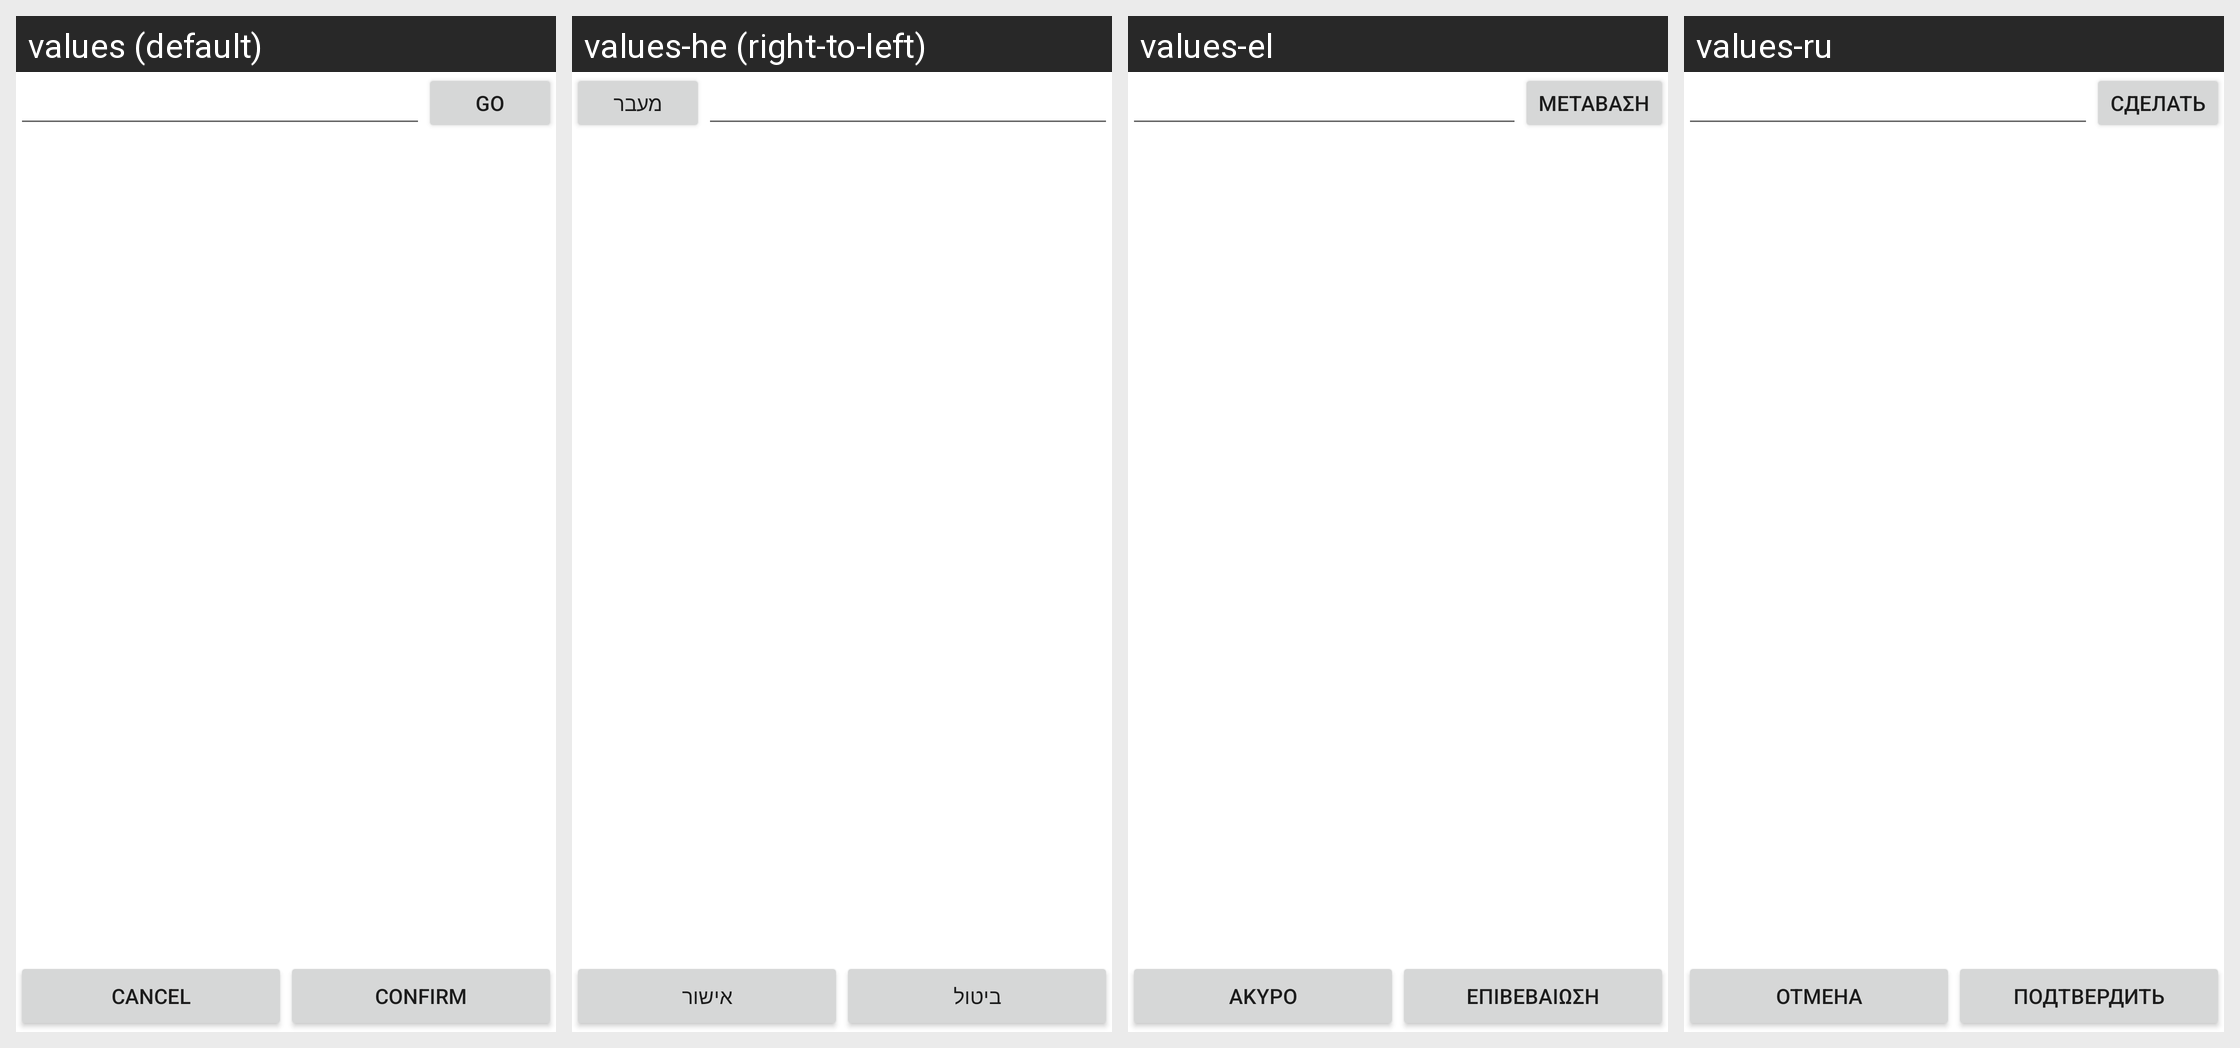

Strings drawn on this Android screen and how each of the app's shown locales translates them:
Android screen res/layout/fragment_directory_browser.xml rendered under 4 locales, left to right: values (default), values-he (right-to-left), values-el, values-ru. Device: Nexus 5 (rendered at 1080×1920; each locale shown at half size, 540×960, under a caption strip naming it); theme LibreOfficeTheme.
Other locales in the repository, not shown: values-af, values-am, values-an, values-ar, values-ast, values-bar, values-bg, values-bn, values-ca, values-cs, values-cy, values-da, values-de, values-dsb, values-en-rAU, values-en-rGB, values-en-rZA, values-eo, values-es, values-eu, values-fi, values-fr, values-gl, values-hi, values-hr, values-hsb, values-hu, values-id, values-is, values-it, values-ja, values-kab, values-ko, values-nb-rNO, values-nl, values-pl, values-pt, values-pt-rBR, values-si, values-sk, values-sl, values-sv, values-ta, values-tr, values-uk, values-vi, values-zh-rCN, values-zh-rHK, values-zh-rTW.
Strings drawn on this screen, with the default value and each locale's value (text and hints the layout hard-codes, and strings that could not be matched under every locale, appear in the picture but are not listed):

search_label
  values: Go
  values-he: מעבר
  values-el: Μετάβαση
  values-ru: Сделать

cancel_label
  values: Cancel
  values-he: ביטול
  values-el: Άκυρο
  values-ru: Отмена

confirm_label
  values: Confirm
  values-he: אישור
  values-el: Επιβεβαίωση
  values-ru: Подтвердить
